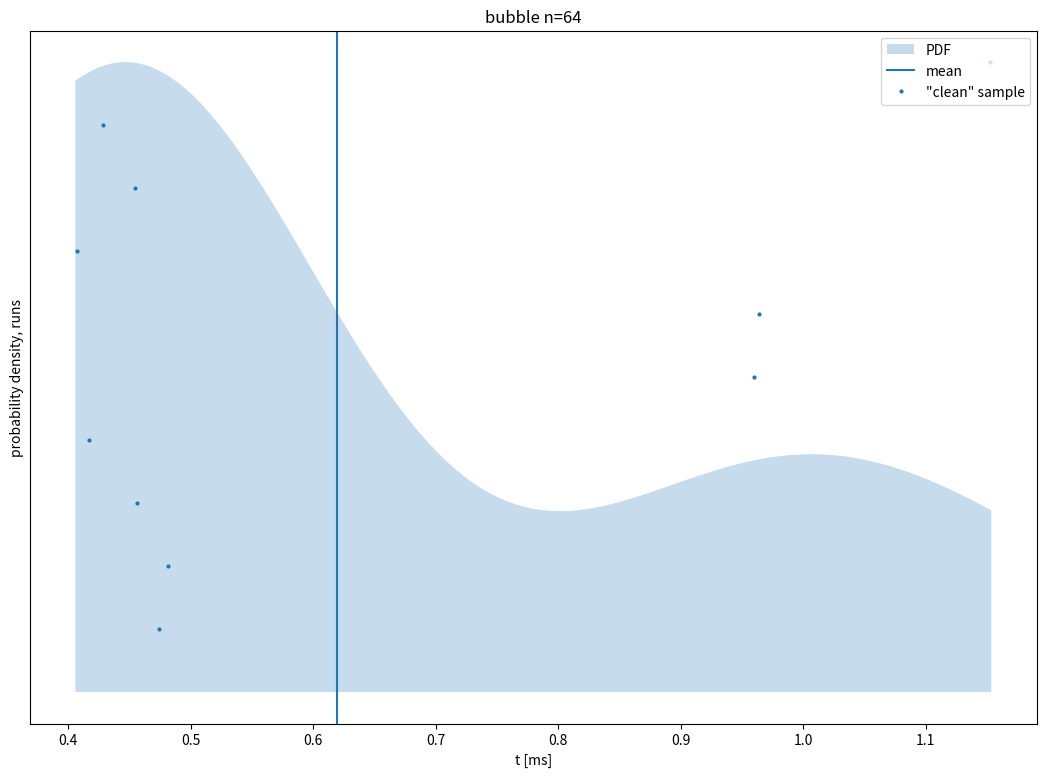

Source code (Python): (Note: this script raises an exception after producing the figure.)
points = [(0.474166,170.142), (0.4815,340.285), (0.456541,510.427), (0.416875,680.569), (0.96,850.712), (0.963542,1020.85), (0.406833,1191), (0.454583,1361.14), (0.42875,1531.28), (1.15242,1701.42), ]
severe_points = list(filter(lambda x: x[0] < -1.165 or x[0] > 2.55375, points))
mild_points = list(filter(lambda x: (-1.165 < x[0] < -0.368125) or (1.75688 < x[0] < 2.553750), points))
reg_points = list(filter(lambda x: -0.368125 < x[0] < 1.75688, points))
x = [0.405833,0.40959,0.413346,0.417103,0.42086,0.424617,0.428373,0.43213,0.435887,0.439643,0.4434,0.447157,0.450913,0.45467,0.458427,0.462184,0.46594,0.469697,0.473454,0.47721,0.480967,0.484724,0.48848,0.492237,0.495994,0.499751,0.503507,0.507264,0.511021,0.514777,0.518534,0.522291,0.526048,0.529804,0.533561,0.537318,0.541074,0.544831,0.548588,0.552344,0.556101,0.559858,0.563615,0.567371,0.571128,0.574885,0.578641,0.582398,0.586155,0.589911,0.593668,0.597425,0.601182,0.604938,0.608695,0.612452,0.616208,0.619965,0.623722,0.627479,0.631235,0.634992,0.638749,0.642505,0.646262,0.650019,0.653775,0.657532,0.661289,0.665046,0.668802,0.672559,0.676316,0.680072,0.683829,0.687586,0.691342,0.695099,0.698856,0.702613,0.706369,0.710126,0.713883,0.717639,0.721396,0.725153,0.72891,0.732666,0.736423,0.74018,0.743936,0.747693,0.75145,0.755206,0.758963,0.76272,0.766477,0.770233,0.77399,0.777747,0.781503,0.78526,0.789017,0.792773,0.79653,0.800287,0.804044,0.8078,0.811557,0.815314,0.81907,0.822827,0.826584,0.83034,0.834097,0.837854,0.841611,0.845367,0.849124,0.852881,0.856637,0.860394,0.864151,0.867908,0.871664,0.875421,0.879178,0.882934,0.886691,0.890448,0.894204,0.897961,0.901718,0.905475,0.909231,0.912988,0.916745,0.920501,0.924258,0.928015,0.931771,0.935528,0.939285,0.943042,0.946798,0.950555,0.954312,0.958068,0.961825,0.965582,0.969339,0.973095,0.976852,0.980609,0.984365,0.988122,0.991879,0.995635,0.999392,1.00315,1.00691,1.01066,1.01442,1.01818,1.02193,1.02569,1.02945,1.0332,1.03696,1.04072,1.04447,1.04823,1.05199,1.05574,1.0595,1.06326,1.06701,1.07077,1.07453,1.07828,1.08204,1.0858,1.08955,1.09331,1.09707,1.10082,1.10458,1.10834,1.11209,1.11585,1.11961,1.12336,1.12712,1.13088,1.13463,1.13839,1.14215,1.1459,1.14966,1.15342,]
y = [1650.61,1659.43,1667.45,1674.63,1680.98,1686.49,1691.14,1694.93,1697.86,1699.92,1701.11,1701.42,1700.87,1699.45,1697.17,1694.02,1690.03,1685.19,1679.51,1673.01,1665.69,1657.57,1648.67,1639,1628.58,1617.42,1605.54,1592.97,1579.73,1565.83,1551.31,1536.18,1520.47,1504.22,1487.43,1470.15,1452.39,1434.19,1415.58,1396.58,1377.22,1357.54,1337.56,1317.32,1296.85,1276.17,1255.31,1234.31,1213.2,1192,1170.74,1149.47,1128.19,1106.95,1085.77,1064.67,1043.69,1022.86,1002.18,981.704,961.44,941.415,921.652,902.174,883,864.151,845.647,827.505,809.742,792.376,775.421,758.893,742.803,727.165,711.991,697.289,683.07,669.343,656.114,643.389,631.175,619.474,608.292,597.63,587.49,577.872,568.776,560.201,552.144,544.603,537.574,531.052,525.033,519.509,514.474,509.921,505.842,502.227,499.067,496.352,494.072,492.215,490.771,489.726,489.068,488.785,488.864,489.29,490.05,491.129,492.514,494.19,496.141,498.353,500.811,503.5,506.403,509.507,512.796,516.254,519.866,523.617,527.492,531.475,535.553,539.71,543.931,548.203,552.511,556.842,561.181,565.516,569.833,574.12,578.365,582.555,586.678,590.724,594.682,598.54,602.289,605.919,609.42,612.785,616.003,619.068,621.972,624.707,627.266,629.645,631.835,633.833,635.634,637.232,638.623,639.805,640.773,641.525,642.059,642.372,642.463,642.33,641.974,641.393,640.587,639.557,638.303,636.826,635.128,633.209,631.073,628.721,626.155,623.379,620.395,617.206,613.817,610.23,606.449,602.479,598.324,593.989,589.477,584.794,579.944,574.932,569.765,564.446,558.981,553.375,547.635,541.765,535.77,529.658,523.433,517.1,510.667,504.138,497.518,490.815,]
import matplotlib as mpl
mpl.use('svg')
import matplotlib.pyplot as plt
plt.fill_between(x, y, interpolate=True, alpha=0.25, label='PDF')
plt.axvline(x=0.619521, label='mean')
plt.plot(*zip(*reg_points), marker='o', ls='', markersize=2, label='"clean" sample')
plt.plot(*zip(*mild_points), marker='o', ls='', markersize=2, color='orange',  label='mild outliers')
plt.plot(*zip(*severe_points), marker='o', ls='', markersize=2, color='red', label='severe outliers')
plt.tick_params(left=False, labelleft=False)
plt.xlabel(r't [ms]')
plt.ylabel('probability density, runs')
plt.legend(loc='upper right')
plt.title(r'bubble n=64')
figure = plt.gcf()
figure.set_size_inches(13, 9)
plt.savefig(r'.csbench/kde_6_0.svg', dpi=100, bbox_inches='tight')
